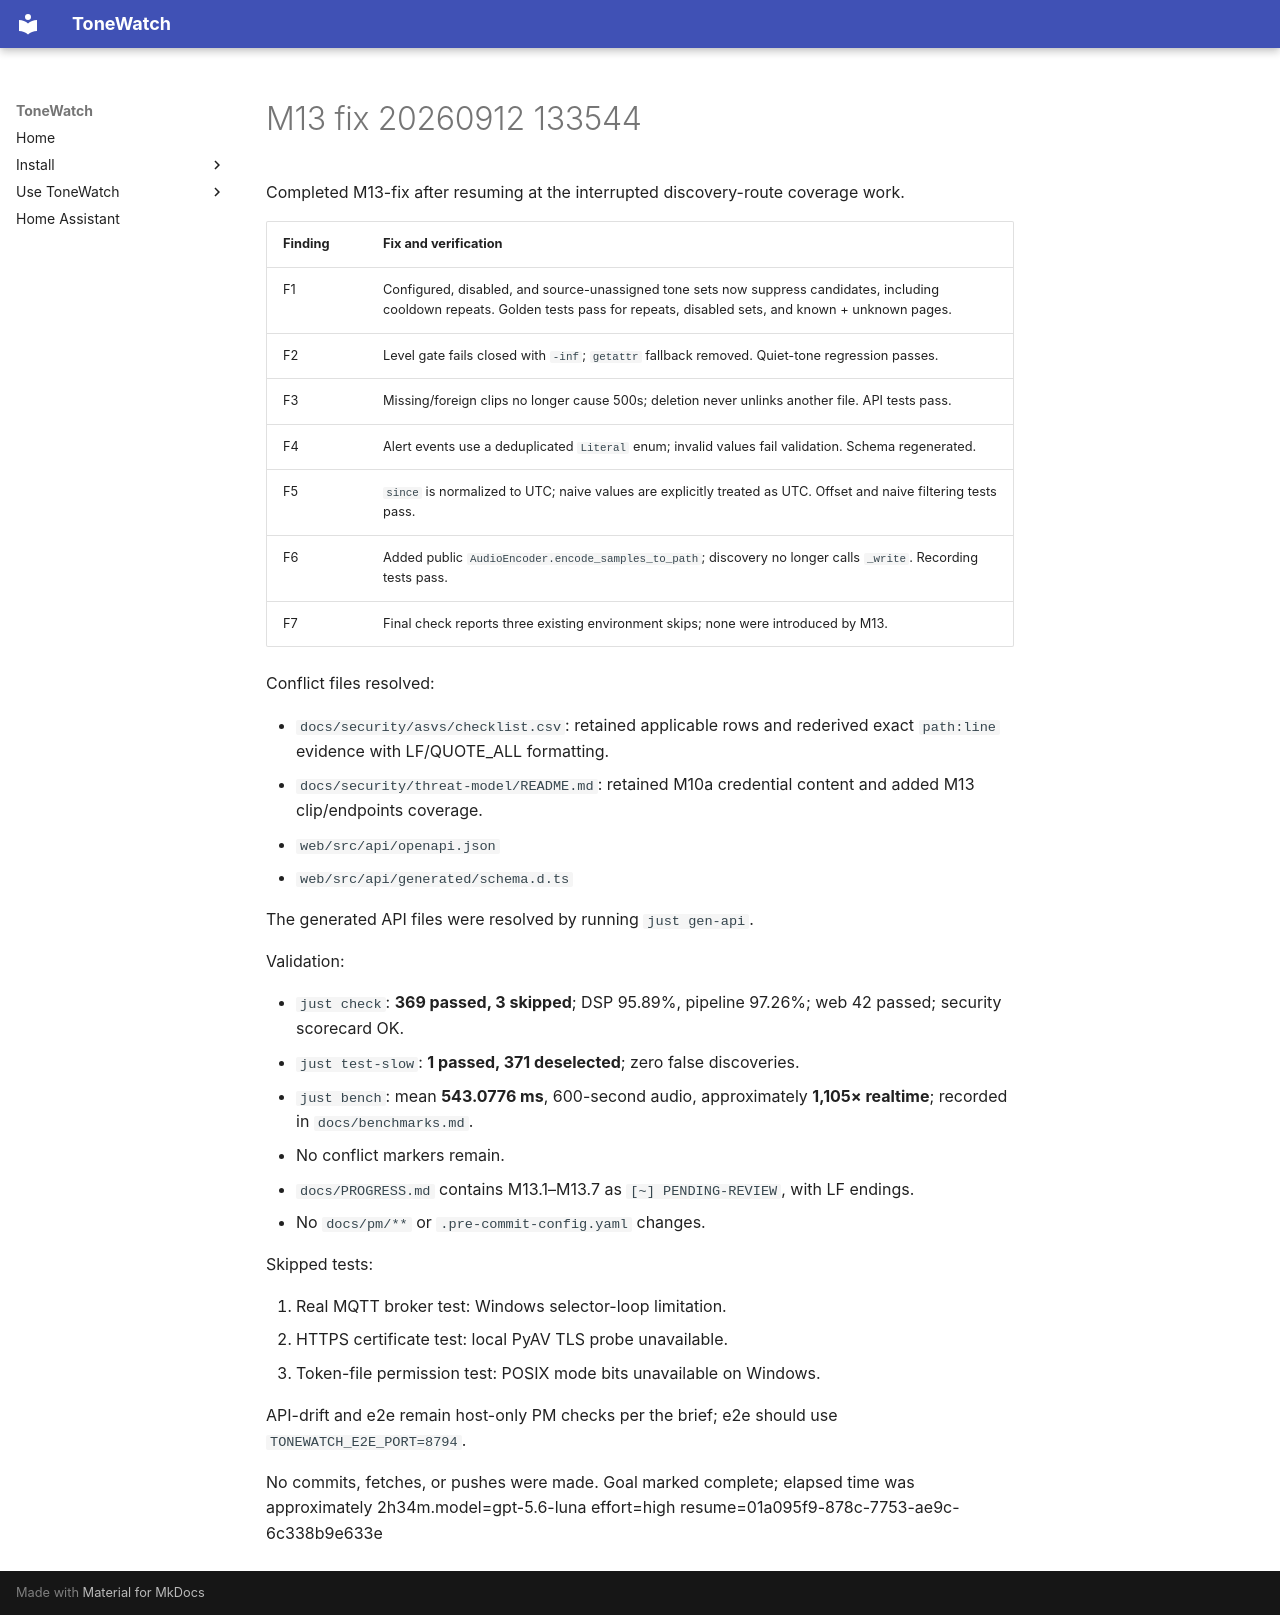

repository: JustBeanie/tonewatch · page: pm/reports/M13-fix-20260912-133544/index.html · generator: mkdocs

Completed M13-fix after resuming at the interrupted discovery-route coverage work.

| Finding | Fix and verification |
|---|---|
| F1 | Configured, disabled, and source-unassigned tone sets now suppress candidates, including cooldown repeats. Golden tests pass for repeats, disabled sets, and known + unknown pages. |
| F2 | Level gate fails closed with `-inf`; `getattr` fallback removed. Quiet-tone regression passes. |
| F3 | Missing/foreign clips no longer cause 500s; deletion never unlinks another file. API tests pass. |
| F4 | Alert events use a deduplicated `Literal` enum; invalid values fail validation. Schema regenerated. |
| F5 | `since` is normalized to UTC; naive values are explicitly treated as UTC. Offset and naive filtering tests pass. |
| F6 | Added public `AudioEncoder.encode_samples_to_path`; discovery no longer calls `_write`. Recording tests pass. |
| F7 | Final check reports three existing environment skips; none were introduced by M13. |

Conflict files resolved:

- `docs/security/asvs/checklist.csv`: retained applicable rows and rederived exact `path:line` evidence with LF/QUOTE_ALL formatting.
- `docs/security/threat-model/README.md`: retained M10a credential content and added M13 clip/endpoints coverage.
- `web/src/api/openapi.json`
- `web/src/api/generated/schema.d.ts`

The generated API files were resolved by running `just gen-api`.

Validation:

- `just check`: **369 passed, 3 skipped**; DSP 95.89%, pipeline 97.26%; web 42 passed; security scorecard OK.
- `just test-slow`: **1 passed, 371 deselected**; zero false discoveries.
- `just bench`: mean **543.0776 ms**, 600-second audio, approximately **1,105× realtime**; recorded in `docs/benchmarks.md`.
- No conflict markers remain.
- `docs/PROGRESS.md` contains M13.1–M13.7 as `[~] PENDING-REVIEW`, with LF endings.
- No `docs/pm/**` or `.pre-commit-config.yaml` changes.

Skipped tests:

1. Real MQTT broker test: Windows selector-loop limitation.
2. HTTPS certificate test: local PyAV TLS probe unavailable.
3. Token-file permission test: POSIX mode bits unavailable on Windows.

API-drift and e2e remain host-only PM checks per the brief; e2e should use `TONEWATCH_E2E_PORT=8794`.

No commits, fetches, or pushes were made. Goal marked complete; elapsed time was approximately 2h34m.model=gpt-5.6-luna effort=high resume=01a095f9-878c-7753-ae9c-6c338b9e633e
